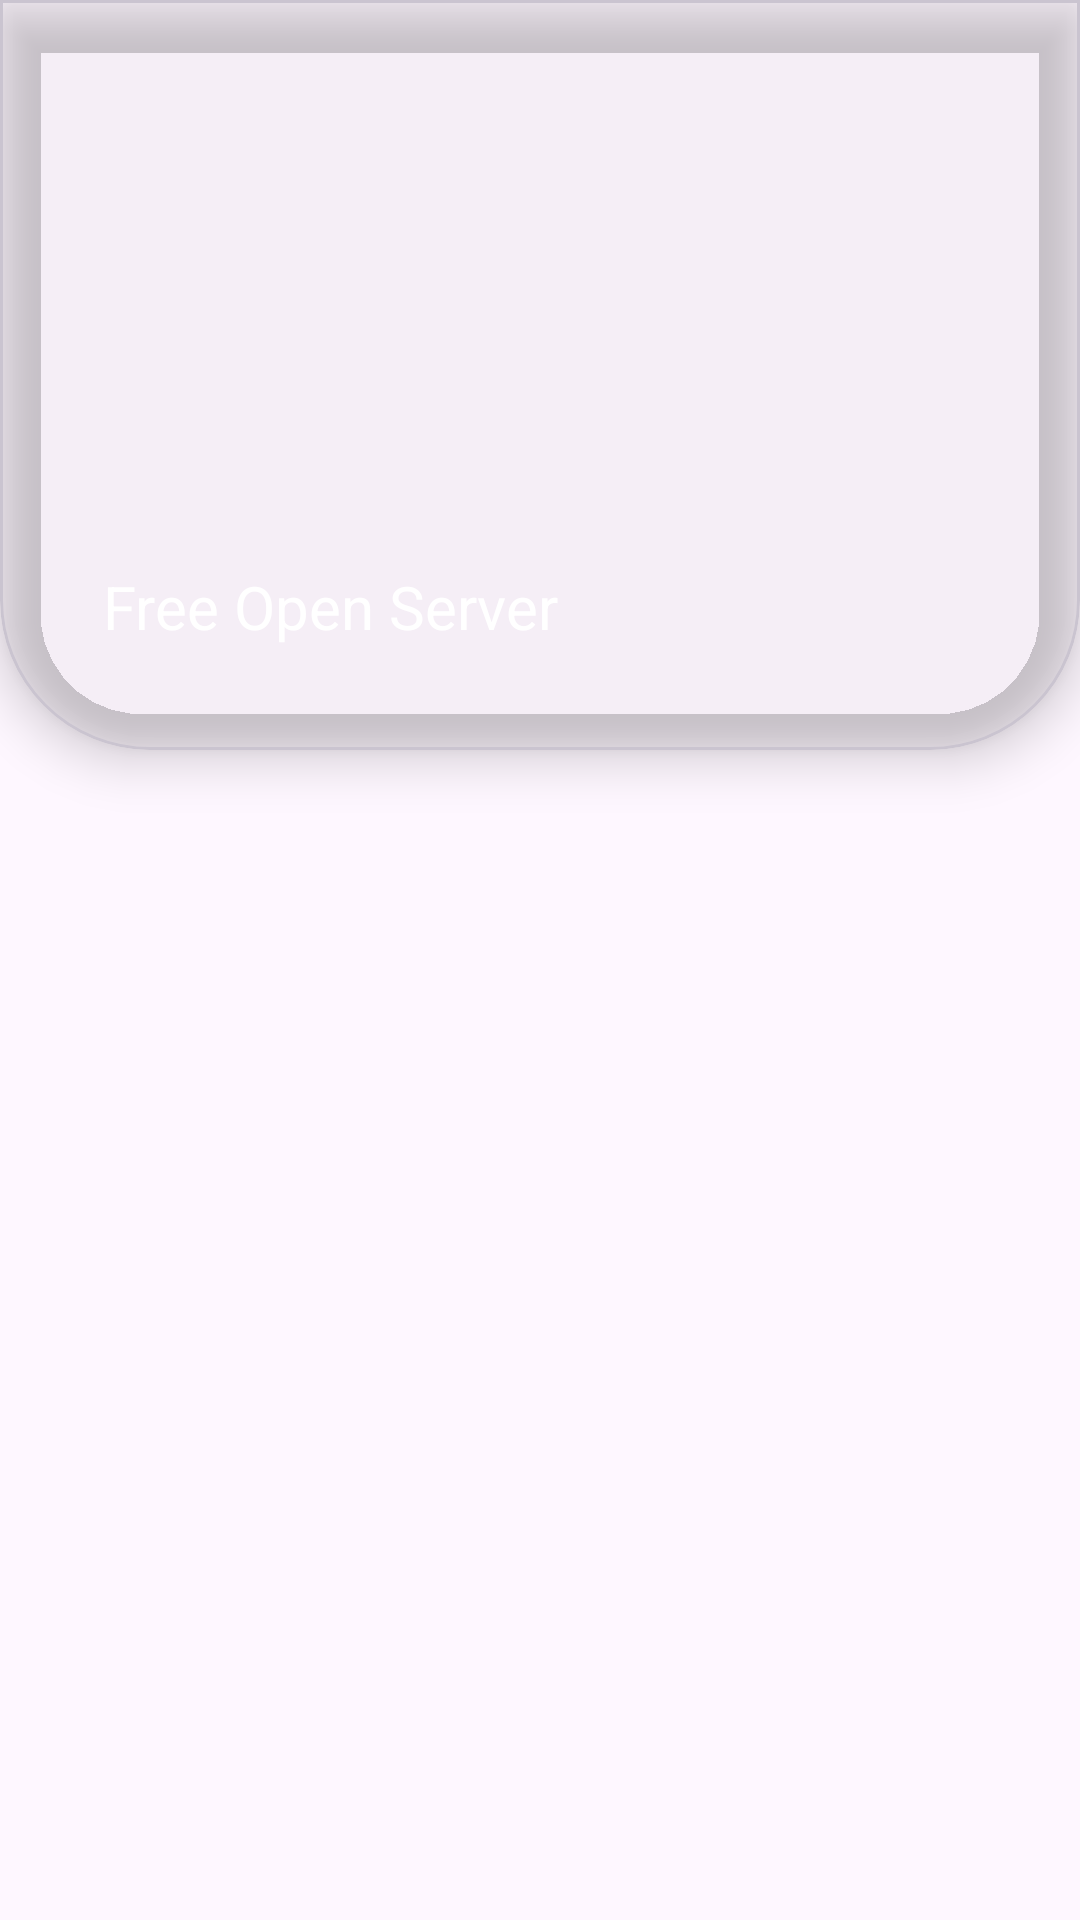

Write the Android layout XML for this screen, with the resource values it uses.
<!-- AndroidManifest.xml: application theme Theme.VPNFree -->
<!-- res/layout/nav_header_layout.xml -->
<?xml version="1.0" encoding="utf-8"?>
<LinearLayout xmlns:android="http://schemas.android.com/apk/res/android"
    android:layout_width="match_parent"
    android:layout_height="match_parent"
    xmlns:app="http://schemas.android.com/apk/res-auto"
    android:orientation="vertical">
    <com.google.android.material.card.MaterialCardView
        android:layout_width="match_parent"
        android:layout_height="250dp"
        app:cardBackgroundColor="@color/light_blue"
        style="@style/CustomCardViewStyle"
        app:cardElevation="10dp">
        <RelativeLayout
            android:layout_width="match_parent"
            android:layout_height="match_parent">
            <TextView
                android:layout_width="wrap_content"
                android:layout_height="wrap_content"
                android:textColor="@color/white"
                android:text="Free Open Server"
                android:layout_alignParentBottom="true"
                android:layout_margin="20dp"
                android:textSize="20sp"
                android:fontFamily="sans-serif"/>
        </RelativeLayout>
        
    </com.google.android.material.card.MaterialCardView>

</LinearLayout>
<!-- resources referenced by this layout -->
<resources>
  <color name="white">#FFFFFFFF</color>
  <style name="CustomCardViewStyle" parent="Widget.MaterialComponents.CardView">
          <item name="shapeAppearanceOverlay">@style/CustomCardViewOverlay</item>
      </style>
  <style name="Theme.VPNFree" parent="Base.Theme.VPNFree" />
  <style name="CustomCardViewOverlay">
          <item name="cornerFamily">rounded</item>
          <item name="cornerSizeTopRight">0dp</item>
          <item name="cornerSizeTopLeft">0dp</item>
          <item name="cornerSizeBottomRight">50dp</item>
          <item name="cornerSizeBottomLeft">50dp</item>
      </style>
  <style name="Base.Theme.VPNFree" parent="Theme.Material3.DayNight.NoActionBar">
          
          
          <item name="colorPrimary">@color/colorPrimary</item>
          <item name="colorPrimaryVariant">@color/colorPrimaryVariant</item>
          <item name="android:statusBarColor">?attr/colorPrimaryVariant</item>
      </style>
  <color name="colorPrimary">#223B91</color>
  <color name="colorPrimaryVariant">#133095</color>
</resources>
